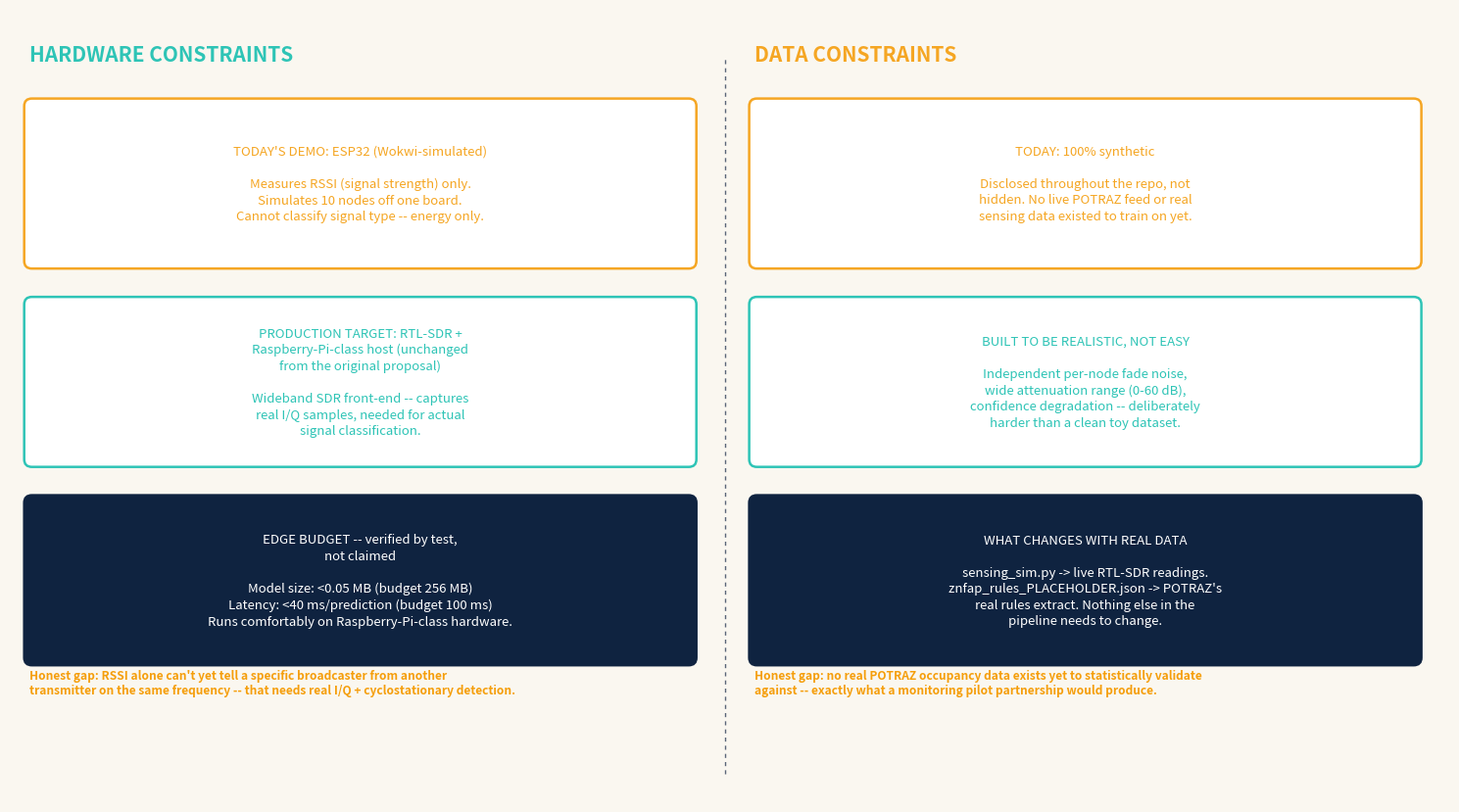

Write Python code to recreate this figure.
"""Regenerate docs/constraints_diagram.png -- hardware constraints (left) and data
constraints (right), side by side, in one slide-ready image. Built after the technical-clinic
engineer asked to see both explicitly.

Run: python make_constraints_diagram.py
"""

import matplotlib.patches as mpatches
import matplotlib.pyplot as plt

NAVY = "#0B1C33"
SURFACE = "#0F2340"
TEAL = "#2EC4B6"
GOLD = "#F5A623"
GREEN = "#22C55E"
AMBER = "#F59E0B"
MUTED = "#5A6578"
CREAM = "#FAF7F0"

fig, ax = plt.subplots(figsize=(15, 8.4))
ax.set_xlim(0, 15)
ax.set_ylim(0, 8.4)
ax.axis("off")
fig.patch.set_facecolor(CREAM)
ax.set_facecolor(CREAM)


def box(x, y, w, h, text, edge=NAVY, face="white", fontsize=9.3, weight="normal",
        text_color=None, ha="center"):
    rect = mpatches.FancyBboxPatch((x, y), w, h, boxstyle="round,pad=0.05,rounding_size=0.08",
                                     linewidth=1.8, edgecolor=edge, facecolor=face, zorder=3)
    ax.add_patch(rect)
    ax.text(x + w / 2, y + h / 2, text, ha=ha, va="center", fontsize=fontsize,
             color=text_color or edge, weight=weight, zorder=4, linespacing=1.35)


# Column dividers
ax.plot([7.45, 7.45], [0.3, 7.9], color=MUTED, lw=1, linestyle=(0, (3, 3)))

# ============ LEFT: HARDWARE CONSTRAINTS ============
ax.text(0.2, 7.85, "HARDWARE CONSTRAINTS", fontsize=15, weight="bold", color=TEAL)

box(0.2, 5.7, 6.9, 1.7,
    "TODAY'S DEMO: ESP32 (Wokwi-simulated)\n\nMeasures RSSI (signal strength) only.\n"
    "Simulates 10 nodes off one board.\nCannot classify signal type -- energy only.",
    face="white", edge=GOLD, fontsize=9.5)

box(0.2, 3.6, 6.9, 1.7,
    "PRODUCTION TARGET: RTL-SDR +\nRaspberry-Pi-class host (unchanged\nfrom the original proposal)\n\n"
    "Wideband SDR front-end -- captures\nreal I/Q samples, needed for actual\nsignal classification.",
    face="white", edge=TEAL, fontsize=9.5)

box(0.2, 1.5, 6.9, 1.7,
    "EDGE BUDGET -- verified by test,\nnot claimed\n\n"
    "Model size: <0.05 MB (budget 256 MB)\nLatency: <40 ms/prediction (budget 100 ms)\n"
    "Runs comfortably on Raspberry-Pi-class hardware.",
    face=SURFACE, edge=SURFACE, text_color="white", fontsize=9.5)

ax.text(0.2, 1.15,
    "Honest gap: RSSI alone can't yet tell a specific broadcaster from another\n"
    "transmitter on the same frequency -- that needs real I/Q + cyclostationary detection.",
    fontsize=8.6, color=AMBER, weight="bold", style="italic")

# ============ RIGHT: DATA CONSTRAINTS ============
ax.text(7.75, 7.85, "DATA CONSTRAINTS", fontsize=15, weight="bold", color=GOLD)

box(7.75, 5.7, 6.9, 1.7,
    "TODAY: 100% synthetic\n\nDisclosed throughout the repo, not\nhidden. No live POTRAZ feed or real\nsensing data existed to train on yet.",
    face="white", edge=GOLD, fontsize=9.5)

box(7.75, 3.6, 6.9, 1.7,
    "BUILT TO BE REALISTIC, NOT EASY\n\nIndependent per-node fade noise,\nwide attenuation range (0-60 dB),\n"
    "confidence degradation -- deliberately\nharder than a clean toy dataset.",
    face="white", edge=TEAL, fontsize=9.5)

box(7.75, 1.5, 6.9, 1.7,
    "WHAT CHANGES WITH REAL DATA\n\nsensing_sim.py -> live RTL-SDR readings.\n"
    "znfap_rules_PLACEHOLDER.json -> POTRAZ's\nreal rules extract. Nothing else in the\npipeline needs to change.",
    face=SURFACE, edge=SURFACE, text_color="white", fontsize=9.5)

ax.text(7.75, 1.15,
    "Honest gap: no real POTRAZ occupancy data exists yet to statistically validate\n"
    "against -- exactly what a monitoring pilot partnership would produce.",
    fontsize=8.6, color=AMBER, weight="bold", style="italic")

plt.tight_layout()
plt.savefig("constraints_diagram.png", dpi=200, bbox_inches="tight", facecolor=CREAM)
print("Saved constraints_diagram.png")
